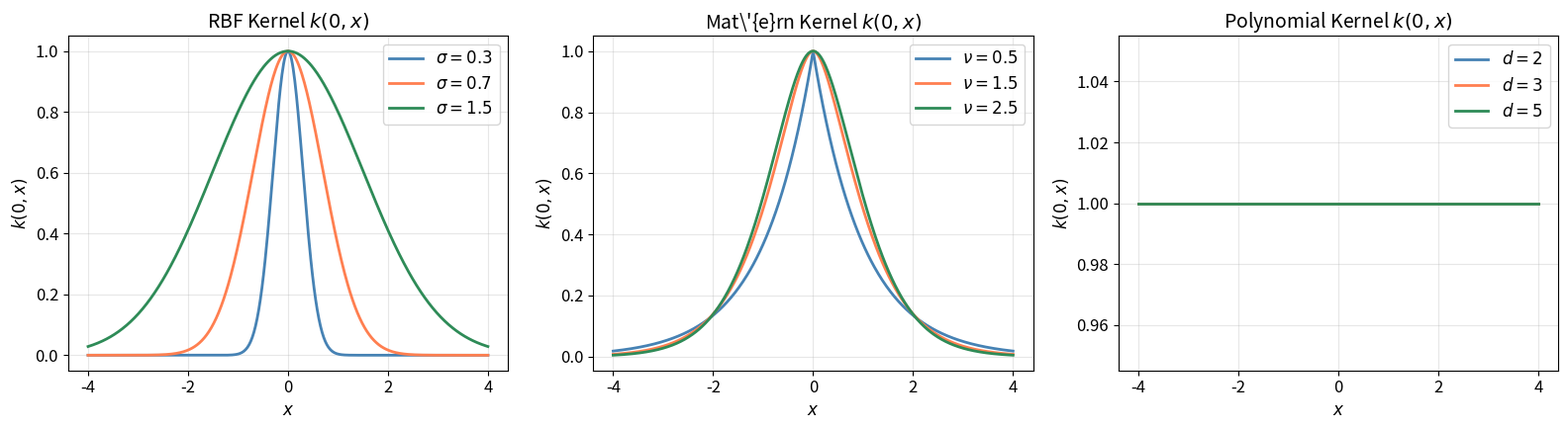
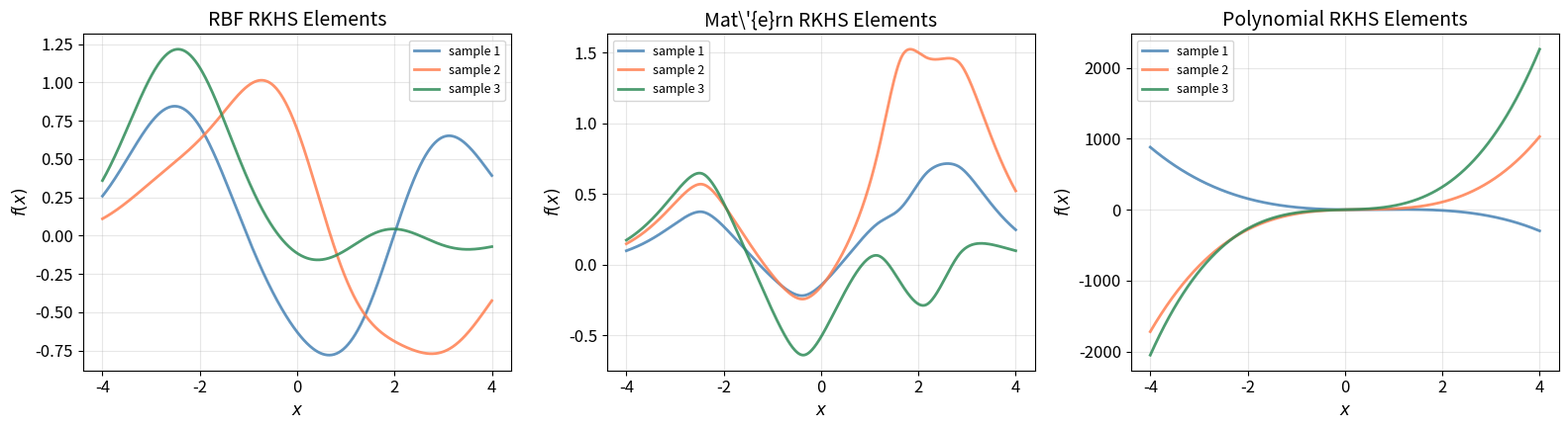
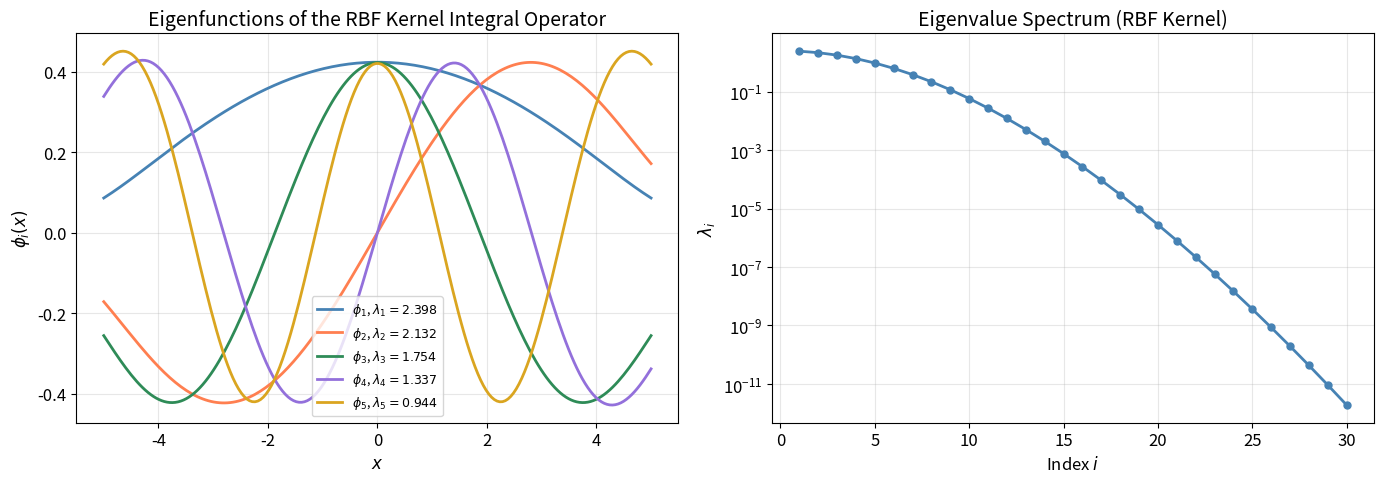
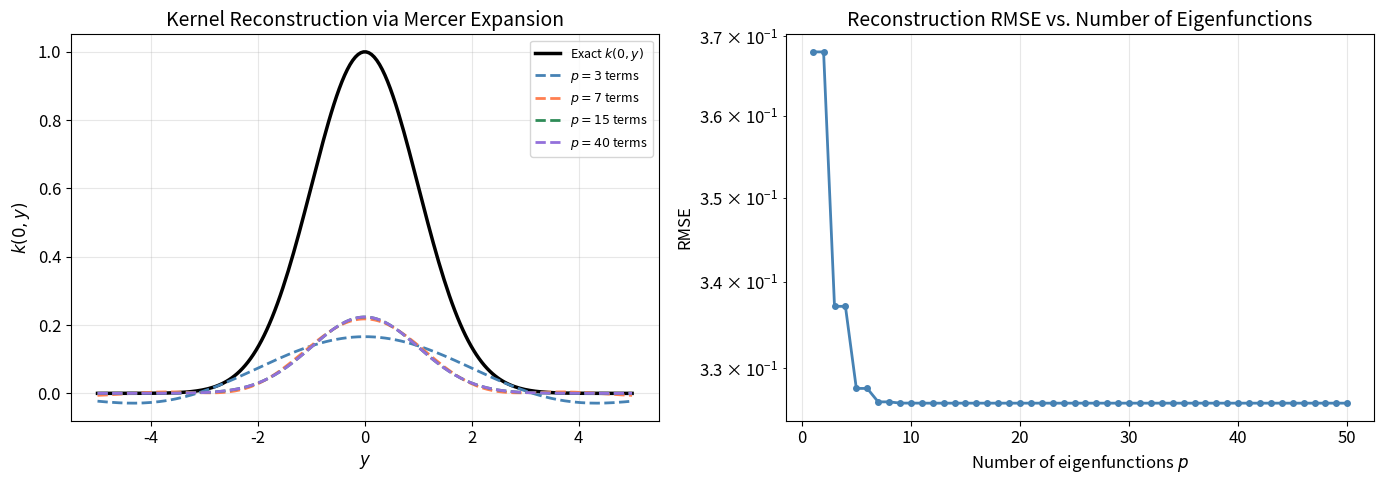
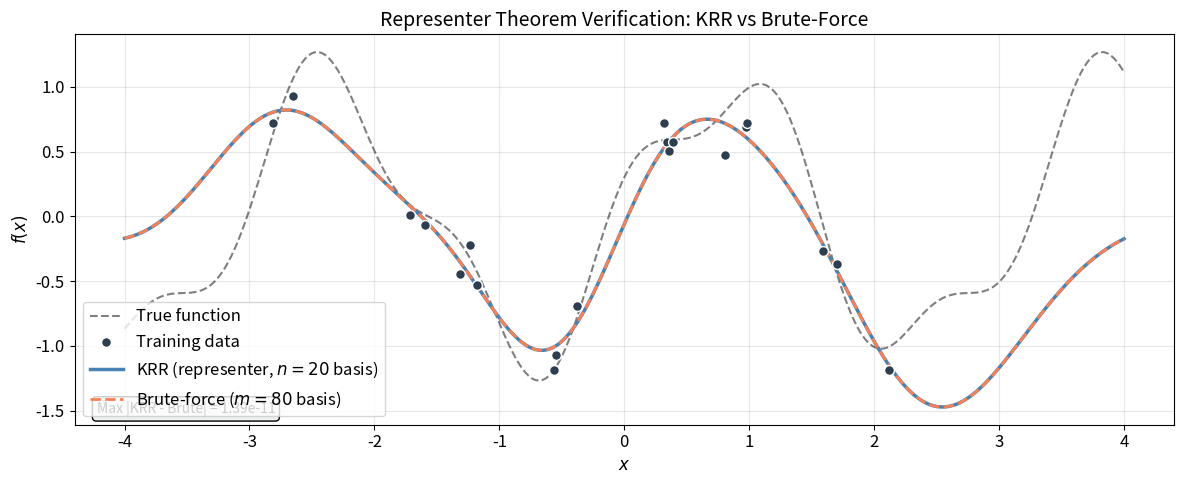
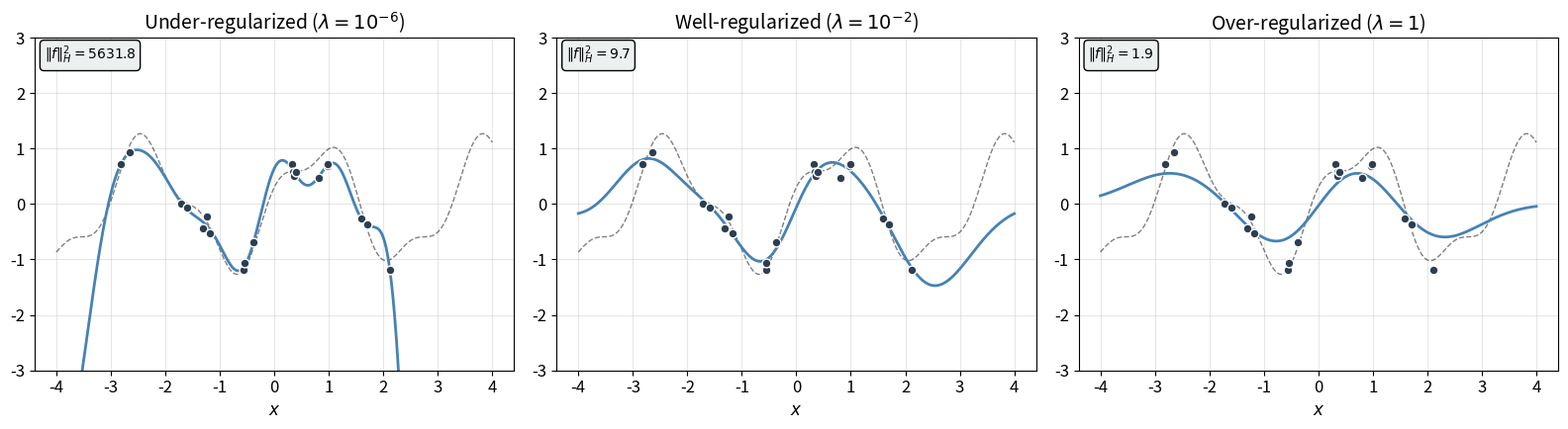
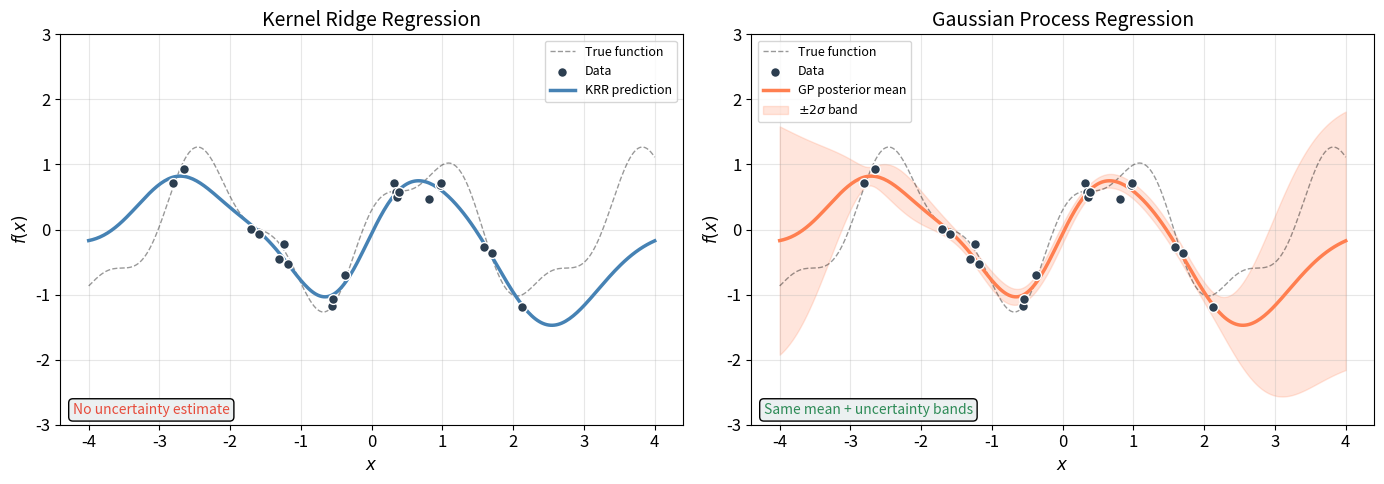
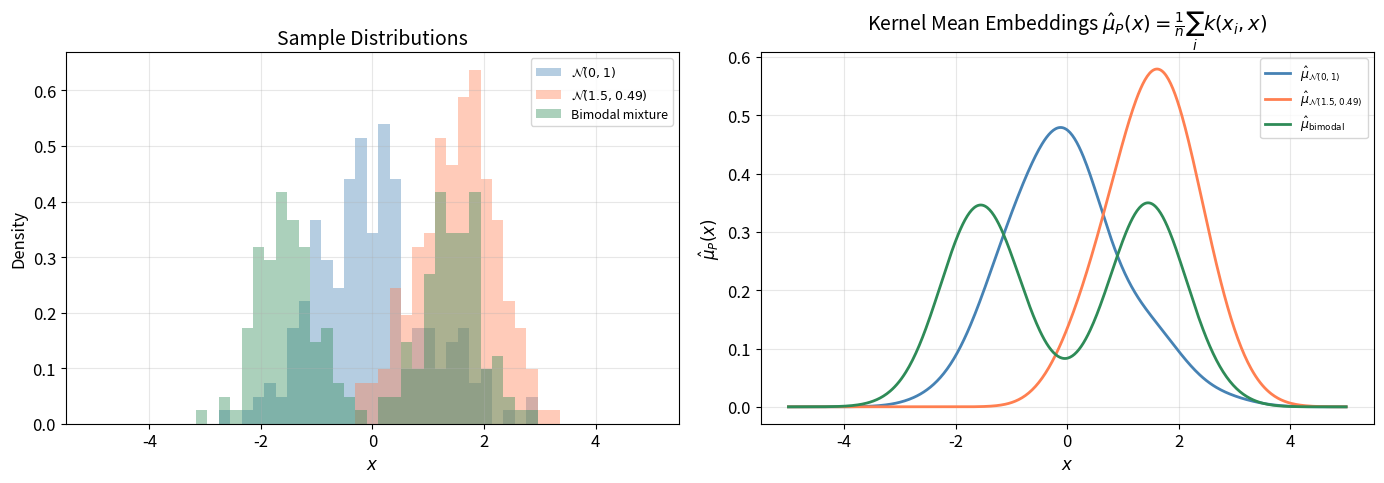
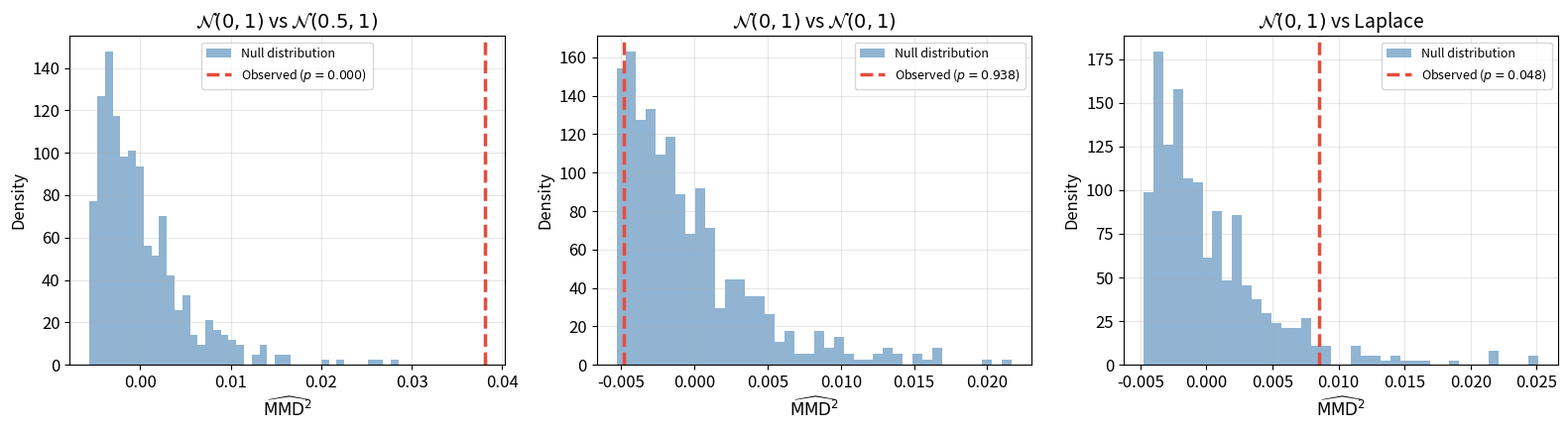
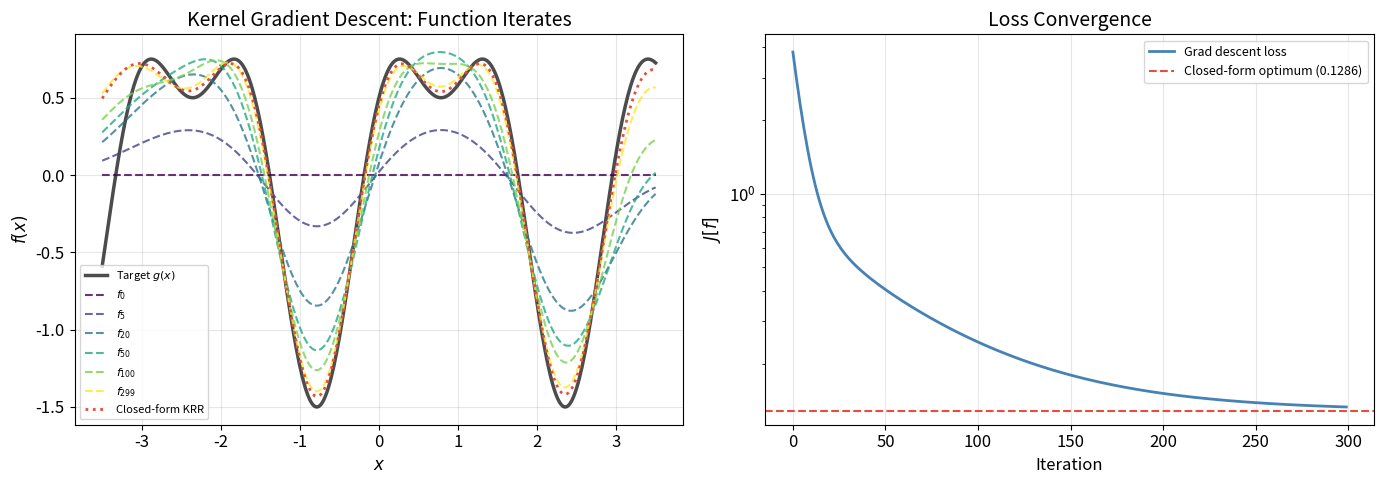

Recreate these plots in Python, in order.
%matplotlib inline

import numpy as np
import matplotlib.pyplot as plt
from matplotlib import cm
from scipy.special import gamma as gamma_fn, kv as bessel_kv
from scipy.spatial.distance import cdist
from scipy.linalg import cho_factor, cho_solve

plt.rcParams.update({
    'figure.figsize': (12, 5),
    'font.size': 12,
    'axes.titlesize': 14,
    'axes.labelsize': 12,
    'lines.linewidth': 2,
    'figure.dpi': 100,
})

# =============================================================================
#  CONSTANTS
# =============================================================================

C_PRIMARY   = 'steelblue'
C_SECONDARY = 'coral'
C_TERTIARY  = 'seagreen'
C_QUATERNARY = 'mediumpurple'
C_QUINARY   = 'goldenrod'
C_DARK      = '#2c3e50'
C_LIGHT     = '#ecf0f1'
C_ACCENT    = '#e74c3c'

PALETTE = [C_PRIMARY, C_SECONDARY, C_TERTIARY, C_QUATERNARY, C_QUINARY]

SEED = 42
rng  = np.random.default_rng(SEED)

# =============================================================================
#  Kernel implementations
# =============================================================================

def rbf_kernel(X, Y, sigma=1.0):
    """Gaussian / RBF kernel: k(x,y) = exp(-||x-y||^2 / (2 sigma^2))."""
    X = np.atleast_2d(X)
    Y = np.atleast_2d(Y)
    sq_dists = cdist(X, Y, metric='sqeuclidean')
    return np.exp(-sq_dists / (2.0 * sigma**2))


def matern_kernel(X, Y, sigma=1.0, nu=1.5, length_scale=1.0):
    """
    Matern kernel with smoothness parameter nu.
    k(x,y) = sigma^2 * (2^{1-nu}/Gamma(nu)) * (sqrt(2nu)*r/l)^nu * K_nu(sqrt(2nu)*r/l)
    where r = ||x-y||.
    """
    X = np.atleast_2d(X)
    Y = np.atleast_2d(Y)
    dists = cdist(X, Y, metric='euclidean')
    # Avoid division by zero
    dists = np.maximum(dists, 1e-15)
    arg = np.sqrt(2.0 * nu) * dists / length_scale
    factor = (sigma**2) * (2.0**(1.0 - nu)) / gamma_fn(nu)
    K = factor * (arg**nu) * bessel_kv(nu, arg)
    # Fix diagonal (r=0 => k=sigma^2)
    K = np.where(dists < 1e-12, sigma**2, K)
    return K


def polynomial_kernel(X, Y, degree=3, c=1.0):
    """Polynomial kernel: k(x,y) = (x . y + c)^d."""
    X = np.atleast_2d(X)
    Y = np.atleast_2d(Y)
    return (X @ Y.T + c)**degree


print("Kernel functions defined.")

# =============================================================================
#  Visualize kernel functions k(x, .) for a fixed x
# =============================================================================

x_grid = np.linspace(-4, 4, 500).reshape(-1, 1)
x_center = np.array([[0.0]])  # k(0, .)

fig, axes = plt.subplots(1, 3, figsize=(16, 4.5))

# --- RBF kernel with varying bandwidth ---
ax = axes[0]
for i, sigma in enumerate([0.3, 0.7, 1.5]):
    k_vals = rbf_kernel(x_center, x_grid, sigma=sigma).ravel()
    ax.plot(x_grid.ravel(), k_vals, color=PALETTE[i], label=rf'$\sigma = {sigma}$')
ax.set_title('RBF Kernel $k(0, x)$')
ax.set_xlabel('$x$')
ax.set_ylabel('$k(0, x)$')
ax.legend()
ax.grid(True, alpha=0.3)

# --- Matern kernel with varying nu ---
ax = axes[1]
for i, nu in enumerate([0.5, 1.5, 2.5]):
    k_vals = matern_kernel(x_center, x_grid, nu=nu, length_scale=1.0).ravel()
    ax.plot(x_grid.ravel(), k_vals, color=PALETTE[i], label=rf'$\nu = {nu}$')
ax.set_title(r'Mat\'{e}rn Kernel $k(0, x)$')
ax.set_xlabel('$x$')
ax.set_ylabel('$k(0, x)$')
ax.legend()
ax.grid(True, alpha=0.3)

# --- Polynomial kernel with varying degree ---
ax = axes[2]
for i, d in enumerate([2, 3, 5]):
    k_vals = polynomial_kernel(x_center, x_grid, degree=d, c=1.0).ravel()
    ax.plot(x_grid.ravel(), k_vals, color=PALETTE[i], label=f'$d = {d}$')
ax.set_title('Polynomial Kernel $k(0, x)$')
ax.set_xlabel('$x$')
ax.set_ylabel('$k(0, x)$')
ax.legend()
ax.grid(True, alpha=0.3)

plt.tight_layout()
plt.show()

# =============================================================================
#  Representative RKHS elements: random linear combinations of kernel basis
# =============================================================================
#
#  f(x) = sum_i alpha_i * k(x_i, x)
#  These are elements of the RKHS H_k with norm ||f||^2 = alpha^T K alpha

centers = rng.uniform(-3, 3, size=(6, 1))

fig, axes = plt.subplots(1, 3, figsize=(16, 4.5))
titles = ['RBF RKHS Elements', r'Mat\'{e}rn RKHS Elements', 'Polynomial RKHS Elements']
kernels = [
    lambda C, X: rbf_kernel(C, X, sigma=1.0),
    lambda C, X: matern_kernel(C, X, nu=1.5, length_scale=1.0),
    lambda C, X: polynomial_kernel(C, X, degree=3, c=1.0),
]

for ax, title, kern_fn in zip(axes, titles, kernels):
    K_basis = kern_fn(centers, x_grid)  # (6, 500)
    for j in range(3):
        alphas = rng.standard_normal(6)
        f_vals = alphas @ K_basis
        ax.plot(x_grid.ravel(), f_vals, color=PALETTE[j], alpha=0.85,
                label=f'sample {j+1}')
    ax.set_title(title)
    ax.set_xlabel('$x$')
    ax.set_ylabel('$f(x)$')
    ax.legend(fontsize=9)
    ax.grid(True, alpha=0.3)

plt.tight_layout()
plt.show()

# =============================================================================
#  Nystrom approximation of Mercer's eigendecomposition for the RBF kernel
# =============================================================================

# Discretize [a, b] with m quadrature points
a, b = -5.0, 5.0
m = 200
z = np.linspace(a, b, m).reshape(-1, 1)  # quadrature points
dz = (b - a) / m  # uniform spacing (trapezoid weight)

sigma_mercer = 1.0
K = rbf_kernel(z, z, sigma=sigma_mercer)  # (m, m)

# Approximate the integral operator: T_k ≈ (dz) * K
# Eigenvalues of T_k ≈ dz * eigenvalues of K
eigvals_K, eigvecs_K = np.linalg.eigh(K)

# Sort descending
idx = np.argsort(eigvals_K)[::-1]
eigvals_K = eigvals_K[idx]
eigvecs_K = eigvecs_K[:, idx]

# Eigenvalues of the integral operator
eigvals_T = dz * eigvals_K

# Eigenfunctions evaluated on grid (normalize to approximate L2-orthonormal)
# phi_i(z_j) ≈ v_{ji} / sqrt(dz)
eigfuncs = eigvecs_K / np.sqrt(dz)  # (m, m), column i is phi_i at z points

print(f"Top 10 eigenvalues of T_k: {eigvals_T[:10].round(4)}")
print(f"Sum of eigenvalues: {eigvals_T.sum():.4f}")
print(f"Trace of kernel (k(x,x) integrated): {dz * np.trace(K):.4f}")

# =============================================================================
#  Visualize eigenfunctions of the RBF kernel
# =============================================================================

fig, axes = plt.subplots(1, 2, figsize=(14, 5))

# Left: first few eigenfunctions
ax = axes[0]
for i in range(5):
    # Flip sign for consistent visualization
    sign = np.sign(eigfuncs[m // 2, i]) if eigfuncs[m // 2, i] != 0 else 1.0
    ax.plot(z.ravel(), sign * eigfuncs[:, i], color=PALETTE[i],
            label=rf'$\phi_{{{i+1}}}$, $\lambda_{{{i+1}}}={eigvals_T[i]:.3f}$')
ax.set_title('Eigenfunctions of the RBF Kernel Integral Operator')
ax.set_xlabel('$x$')
ax.set_ylabel(r'$\phi_i(x)$')
ax.legend(fontsize=9)
ax.grid(True, alpha=0.3)

# Right: eigenvalue spectrum
ax = axes[1]
n_show = 30
ax.semilogy(range(1, n_show + 1), eigvals_T[:n_show], 'o-', color=C_PRIMARY, markersize=5)
ax.set_title('Eigenvalue Spectrum (RBF Kernel)')
ax.set_xlabel('Index $i$')
ax.set_ylabel(r'$\lambda_i$')
ax.grid(True, alpha=0.3)

plt.tight_layout()
plt.show()

# =============================================================================
#  Kernel reconstruction quality vs. number of eigenfunctions
#  k(x, y) ≈ sum_{i=1}^{p} lambda_i * phi_i(x) * phi_i(y)
# =============================================================================

# Evaluate exact kernel at a test pair
x_test = np.array([[0.0]])
y_test = z  # reconstruct k(0, y) for all y
k_exact = rbf_kernel(x_test, y_test, sigma=sigma_mercer).ravel()

# Nystrom extension: phi_i(x_test) = (1/lambda_i) * sum_j v_{ji} * k(x_test, z_j) * dz
k_xtest_z = rbf_kernel(x_test, z, sigma=sigma_mercer).ravel()  # (m,)
phi_at_xtest = np.zeros(m)
for i in range(m):
    if eigvals_T[i] > 1e-12:
        phi_at_xtest[i] = (dz / eigvals_T[i]) * np.dot(eigvecs_K[:, i], k_xtest_z)

fig, axes = plt.subplots(1, 2, figsize=(14, 5))

# Left: reconstructed kernel
ax = axes[0]
ax.plot(z.ravel(), k_exact, 'k-', linewidth=2.5, label='Exact $k(0, y)$')
truncations = [3, 7, 15, 40]
for idx_t, p in enumerate(truncations):
    # k_approx(x, y) = sum_{i=1}^{p} lambda_i * phi_i(x) * phi_i(y)
    k_approx = np.zeros(m)
    for i in range(p):
        k_approx += eigvals_T[i] * phi_at_xtest[i] * eigfuncs[:, i]
    ax.plot(z.ravel(), k_approx, '--', color=PALETTE[idx_t % len(PALETTE)],
            label=f'$p = {p}$ terms')
ax.set_title('Kernel Reconstruction via Mercer Expansion')
ax.set_xlabel('$y$')
ax.set_ylabel('$k(0, y)$')
ax.legend(fontsize=9)
ax.grid(True, alpha=0.3)

# Right: reconstruction error vs p
ax = axes[1]
p_range = np.arange(1, 51)
errors = []
for p in p_range:
    k_approx = np.zeros(m)
    for i in range(p):
        k_approx += eigvals_T[i] * phi_at_xtest[i] * eigfuncs[:, i]
    err = np.sqrt(np.mean((k_exact - k_approx)**2))
    errors.append(err)
ax.semilogy(p_range, errors, 'o-', color=C_PRIMARY, markersize=4)
ax.set_title('Reconstruction RMSE vs. Number of Eigenfunctions')
ax.set_xlabel('Number of eigenfunctions $p$')
ax.set_ylabel('RMSE')
ax.grid(True, alpha=0.3)

plt.tight_layout()
plt.show()

# =============================================================================
#  Kernel Ridge Regression from scratch
# =============================================================================

def kernel_ridge_regression(X_train, y_train, X_test, kernel_fn, lam=1e-2):
    """
    Kernel Ridge Regression.
    Returns predictions at X_test and the weight vector alpha.
    """
    K = kernel_fn(X_train, X_train)  # (n, n)
    n = K.shape[0]
    # Solve (K + lambda I) alpha = y
    A = K + lam * np.eye(n)
    cho = cho_factor(A)
    alpha = cho_solve(cho, y_train)
    # Predict
    K_test = kernel_fn(X_test, X_train)  # (m, n)
    y_pred = K_test @ alpha
    return y_pred, alpha


# --- Generate noisy data from a target function ---
np.random.seed(SEED)
n_train = 20
X_train = rng.uniform(-3, 3, size=(n_train, 1))
X_train = np.sort(X_train, axis=0)
target_fn = lambda x: np.sin(2 * x) + 0.3 * np.cos(5 * x)
noise_std = 0.2
y_train = target_fn(X_train).ravel() + noise_std * rng.standard_normal(n_train)

X_test = np.linspace(-4, 4, 300).reshape(-1, 1)

# --- KRR prediction ---
sigma_krr = 0.8
lam_krr = 1e-2
kern_fn = lambda X, Y: rbf_kernel(X, Y, sigma=sigma_krr)

y_pred_krr, alpha_krr = kernel_ridge_regression(
    X_train, y_train, X_test, kern_fn, lam=lam_krr
)

print(f"KRR coefficients (first 5): {alpha_krr[:5].round(4)}")
print(f"RKHS norm ||f||_H^2 = alpha^T K alpha = {alpha_krr @ kern_fn(X_train, X_train) @ alpha_krr:.4f}")

# =============================================================================
#  Verify representer theorem: compare KRR with brute-force search
#  over a discretized function space
# =============================================================================

# Discretize the function space: use a dense set of kernel basis functions
n_basis = 80
X_basis = np.linspace(-4, 4, n_basis).reshape(-1, 1)
K_basis_train = kern_fn(X_basis, X_train)  # (n_basis, n_train)
K_basis_basis = kern_fn(X_basis, X_basis)   # (n_basis, n_basis)
K_train_basis = kern_fn(X_train, X_basis)   # (n_train, n_basis)

# Optimize over the larger basis: min ||y - K_{train,basis} * beta||^2 + lam * beta^T K_{basis,basis} beta
# Gradient: -2 K_{train,basis}^T (y - K_{train,basis} beta) + 2 lam K_{basis,basis} beta = 0
# => (K_{train,basis}^T K_{train,basis} + lam K_{basis,basis}) beta = K_{train,basis}^T y
A_brute = K_train_basis.T @ K_train_basis + lam_krr * K_basis_basis
b_brute = K_train_basis.T @ y_train
beta_brute = np.linalg.solve(A_brute, b_brute)

# Predict on test set from brute-force
K_test_basis = kern_fn(X_test, X_basis)
y_pred_brute = K_test_basis @ beta_brute

# Compare
fig, ax = plt.subplots(1, 1, figsize=(12, 5))
ax.plot(X_test.ravel(), target_fn(X_test).ravel(), 'k--', linewidth=1.5,
        label='True function', alpha=0.5)
ax.scatter(X_train.ravel(), y_train, color=C_DARK, s=50, zorder=5,
           label='Training data', edgecolors='white')
ax.plot(X_test.ravel(), y_pred_krr, color=C_PRIMARY, linewidth=2.5,
        label=f'KRR (representer, $n={n_train}$ basis)')
ax.plot(X_test.ravel(), y_pred_brute, '--', color=C_SECONDARY, linewidth=2,
        label=f'Brute-force ($m={n_basis}$ basis)')
ax.set_title('Representer Theorem Verification: KRR vs Brute-Force')
ax.set_xlabel('$x$')
ax.set_ylabel('$f(x)$')
ax.legend()
ax.grid(True, alpha=0.3)

max_diff = np.max(np.abs(y_pred_krr - y_pred_brute))
ax.text(0.02, 0.02, f'Max |KRR - Brute| = {max_diff:.2e}',
        transform=ax.transAxes, fontsize=10,
        verticalalignment='bottom', bbox=dict(boxstyle='round', facecolor=C_LIGHT))

plt.tight_layout()
plt.show()

print(f"\nMax absolute difference between KRR and brute-force: {max_diff:.2e}")
print("=> Representer theorem confirmed: solution lies in span of kernel evaluations at training points.")

# =============================================================================
#  Effect of regularization on KRR
# =============================================================================

fig, axes = plt.subplots(1, 3, figsize=(16, 4.5))
lambdas = [1e-6, 1e-2, 1.0]
titles_lam = [r'Under-regularized ($\lambda=10^{-6}$)',
              r'Well-regularized ($\lambda=10^{-2}$)',
              r'Over-regularized ($\lambda=1$)']

for ax, lam, title in zip(axes, lambdas, titles_lam):
    y_pred, alpha = kernel_ridge_regression(X_train, y_train, X_test, kern_fn, lam=lam)
    rkhs_norm = alpha @ kern_fn(X_train, X_train) @ alpha
    ax.plot(X_test.ravel(), target_fn(X_test).ravel(), 'k--', linewidth=1, alpha=0.5,
            label='True')
    ax.scatter(X_train.ravel(), y_train, color=C_DARK, s=40, zorder=5, edgecolors='white')
    ax.plot(X_test.ravel(), y_pred, color=C_PRIMARY, linewidth=2)
    ax.set_title(title)
    ax.set_xlabel('$x$')
    ax.set_ylim(-3, 3)
    ax.text(0.02, 0.98, rf'$\|f\|_H^2 = {rkhs_norm:.1f}$',
            transform=ax.transAxes, fontsize=10,
            verticalalignment='top', bbox=dict(boxstyle='round', facecolor=C_LIGHT))
    ax.grid(True, alpha=0.3)

plt.tight_layout()
plt.show()

# =============================================================================
#  GP regression vs Kernel Ridge Regression — side-by-side comparison
# =============================================================================

def gp_regression(X_train, y_train, X_test, kernel_fn, noise_var=0.04):
    """
    Gaussian Process regression from scratch.
    Returns posterior mean and variance at X_test.
    """
    K = kernel_fn(X_train, X_train)  # (n, n)
    n = K.shape[0]
    K_noise = K + noise_var * np.eye(n)
    cho = cho_factor(K_noise)
    
    # Posterior mean
    alpha = cho_solve(cho, y_train)  # (K + sigma^2 I)^{-1} y
    K_star = kernel_fn(X_test, X_train)  # (m, n)
    mu = K_star @ alpha
    
    # Posterior variance
    K_star_star = kernel_fn(X_test, X_test)  # (m, m)
    v = cho_solve(cho, K_star.T)  # (n, m)
    var = np.diag(K_star_star) - np.sum(K_star.T * v, axis=0)
    var = np.maximum(var, 0.0)  # numerical stability
    
    return mu, var


# Same data as before; use sigma_n^2 = lambda for equivalence
noise_var = lam_krr  # lambda = sigma_n^2

# GP prediction
mu_gp, var_gp = gp_regression(X_train, y_train, X_test, kern_fn, noise_var=noise_var)
std_gp = np.sqrt(var_gp)

# KRR prediction (already computed)
y_pred_krr_check, _ = kernel_ridge_regression(
    X_train, y_train, X_test, kern_fn, lam=lam_krr
)

print(f"Max |GP mean - KRR prediction|: {np.max(np.abs(mu_gp - y_pred_krr_check)):.2e}")
print("=> GP posterior mean is identical to KRR prediction.")

# =============================================================================
#  Visualization: GP vs KRR
# =============================================================================

fig, axes = plt.subplots(1, 2, figsize=(14, 5))

# --- Left: Kernel Ridge Regression ---
ax = axes[0]
ax.plot(X_test.ravel(), target_fn(X_test).ravel(), 'k--', linewidth=1, alpha=0.4,
        label='True function')
ax.scatter(X_train.ravel(), y_train, color=C_DARK, s=50, zorder=5,
           edgecolors='white', label='Data')
ax.plot(X_test.ravel(), y_pred_krr_check, color=C_PRIMARY, linewidth=2.5,
        label='KRR prediction')
ax.set_title('Kernel Ridge Regression')
ax.set_xlabel('$x$')
ax.set_ylabel('$f(x)$')
ax.set_ylim(-3, 3)
ax.legend(fontsize=9)
ax.grid(True, alpha=0.3)
ax.text(0.02, 0.02, 'No uncertainty estimate',
        transform=ax.transAxes, fontsize=10, color=C_ACCENT,
        verticalalignment='bottom', bbox=dict(boxstyle='round', facecolor=C_LIGHT))

# --- Right: Gaussian Process ---
ax = axes[1]
ax.plot(X_test.ravel(), target_fn(X_test).ravel(), 'k--', linewidth=1, alpha=0.4,
        label='True function')
ax.scatter(X_train.ravel(), y_train, color=C_DARK, s=50, zorder=5,
           edgecolors='white', label='Data')
ax.plot(X_test.ravel(), mu_gp, color=C_SECONDARY, linewidth=2.5,
        label='GP posterior mean')
ax.fill_between(X_test.ravel(), mu_gp - 2 * std_gp, mu_gp + 2 * std_gp,
                color=C_SECONDARY, alpha=0.2, label=r'$\pm 2\sigma$ band')
ax.set_title('Gaussian Process Regression')
ax.set_xlabel('$x$')
ax.set_ylabel('$f(x)$')
ax.set_ylim(-3, 3)
ax.legend(fontsize=9)
ax.grid(True, alpha=0.3)
ax.text(0.02, 0.02, 'Same mean + uncertainty bands',
        transform=ax.transAxes, fontsize=10, color=C_TERTIARY,
        verticalalignment='bottom', bbox=dict(boxstyle='round', facecolor=C_LIGHT))

plt.tight_layout()
plt.show()

# =============================================================================
#  Kernel Mean Embedding visualization for 1D distributions
# =============================================================================

def empirical_kernel_mean_embedding(samples, x_grid, kernel_fn):
    """
    Compute the empirical kernel mean embedding mu_P(x) = (1/n) sum_i k(x_i, x)
    evaluated at points in x_grid.
    """
    samples = np.atleast_2d(samples)
    x_grid = np.atleast_2d(x_grid)
    K = kernel_fn(x_grid, samples)  # (len(x_grid), len(samples))
    return K.mean(axis=1)


x_grid_embed = np.linspace(-5, 5, 500).reshape(-1, 1)
kern_embed = lambda X, Y: rbf_kernel(X, Y, sigma=0.5)

# Three distributions
n_samp = 200
samples_1 = rng.normal(0, 1, size=(n_samp, 1))           # N(0,1)
samples_2 = rng.normal(1.5, 0.7, size=(n_samp, 1))       # N(1.5, 0.7)
samples_3 = np.concatenate([rng.normal(-1.5, 0.5, (n_samp // 2, 1)),
                            rng.normal(1.5, 0.5, (n_samp // 2, 1))])  # bimodal

embed_1 = empirical_kernel_mean_embedding(samples_1, x_grid_embed, kern_embed)
embed_2 = empirical_kernel_mean_embedding(samples_2, x_grid_embed, kern_embed)
embed_3 = empirical_kernel_mean_embedding(samples_3, x_grid_embed, kern_embed)

fig, axes = plt.subplots(1, 2, figsize=(14, 5))

# Left: sample histograms
ax = axes[0]
bins = np.linspace(-5, 5, 50)
ax.hist(samples_1.ravel(), bins=bins, density=True, alpha=0.4, color=C_PRIMARY,
        label='$\mathcal{N}(0, 1)$')
ax.hist(samples_2.ravel(), bins=bins, density=True, alpha=0.4, color=C_SECONDARY,
        label='$\mathcal{N}(1.5, 0.49)$')
ax.hist(samples_3.ravel(), bins=bins, density=True, alpha=0.4, color=C_TERTIARY,
        label='Bimodal mixture')
ax.set_title('Sample Distributions')
ax.set_xlabel('$x$')
ax.set_ylabel('Density')
ax.legend(fontsize=9)
ax.grid(True, alpha=0.3)

# Right: kernel mean embeddings
ax = axes[1]
ax.plot(x_grid_embed.ravel(), embed_1, color=C_PRIMARY, linewidth=2,
        label=r'$\hat{\mu}_{\mathcal{N}(0,1)}$')
ax.plot(x_grid_embed.ravel(), embed_2, color=C_SECONDARY, linewidth=2,
        label=r'$\hat{\mu}_{\mathcal{N}(1.5, 0.49)}$')
ax.plot(x_grid_embed.ravel(), embed_3, color=C_TERTIARY, linewidth=2,
        label=r'$\hat{\mu}_{\mathrm{bimodal}}$')
ax.set_title(r'Kernel Mean Embeddings $\hat{\mu}_P(x) = \frac{1}{n}\sum_i k(x_i, x)$')
ax.set_xlabel('$x$')
ax.set_ylabel(r'$\hat{\mu}_P(x)$')
ax.legend(fontsize=9)
ax.grid(True, alpha=0.3)

plt.tight_layout()
plt.show()

# =============================================================================
#  MMD two-sample test implementation
# =============================================================================

def compute_mmd2_unbiased(X, Y, kernel_fn):
    """
    Compute the unbiased estimate of MMD^2 between samples X and Y.
    X: (m, d), Y: (n, d)
    """
    X = np.atleast_2d(X)
    Y = np.atleast_2d(Y)
    m = X.shape[0]
    n = Y.shape[0]
    
    Kxx = kernel_fn(X, X)
    Kyy = kernel_fn(Y, Y)
    Kxy = kernel_fn(X, Y)
    
    # Remove diagonal terms for unbiased estimate
    sum_xx = (Kxx.sum() - np.trace(Kxx)) / (m * (m - 1))
    sum_yy = (Kyy.sum() - np.trace(Kyy)) / (n * (n - 1))
    sum_xy = Kxy.sum() / (m * n)
    
    return sum_xx - 2.0 * sum_xy + sum_yy


def mmd_permutation_test(X, Y, kernel_fn, n_permutations=500):
    """
    MMD two-sample test with permutation-based p-value.
    H0: P = Q
    H1: P != Q
    """
    m = X.shape[0]
    mmd2_observed = compute_mmd2_unbiased(X, Y, kernel_fn)
    
    # Pool samples
    Z = np.vstack([X, Y])
    n_total = Z.shape[0]
    
    mmd2_null = np.zeros(n_permutations)
    for i in range(n_permutations):
        perm = rng.permutation(n_total)
        Z_perm_X = Z[perm[:m]]
        Z_perm_Y = Z[perm[m:]]
        mmd2_null[i] = compute_mmd2_unbiased(Z_perm_X, Z_perm_Y, kernel_fn)
    
    p_value = np.mean(mmd2_null >= mmd2_observed)
    return mmd2_observed, mmd2_null, p_value


print("MMD test functions defined.")

# =============================================================================
#  Experiment 1: Two clearly different distributions
#  N(0, 1) vs N(0.5, 1) — shifted mean
# =============================================================================

n_test = 150
kern_mmd = lambda X, Y: rbf_kernel(X, Y, sigma=1.0)

X_p = rng.normal(0.0, 1.0, (n_test, 1))
Y_q = rng.normal(0.5, 1.0, (n_test, 1))

mmd2_obs_1, mmd2_null_1, p_val_1 = mmd_permutation_test(X_p, Y_q, kern_mmd, n_permutations=500)

print(f"Test 1: N(0,1) vs N(0.5,1)")
print(f"  MMD^2 observed = {mmd2_obs_1:.6f}")
print(f"  p-value        = {p_val_1:.4f}")
print(f"  Reject H0 at 5%? {'Yes' if p_val_1 < 0.05 else 'No'}")

# =============================================================================
#  Experiment 2: Same distribution — N(0,1) vs N(0,1)
# =============================================================================

X_same_1 = rng.normal(0.0, 1.0, (n_test, 1))
X_same_2 = rng.normal(0.0, 1.0, (n_test, 1))

mmd2_obs_2, mmd2_null_2, p_val_2 = mmd_permutation_test(X_same_1, X_same_2, kern_mmd, n_permutations=500)

print(f"Test 2: N(0,1) vs N(0,1)")
print(f"  MMD^2 observed = {mmd2_obs_2:.6f}")
print(f"  p-value        = {p_val_2:.4f}")
print(f"  Reject H0 at 5%? {'Yes' if p_val_2 < 0.05 else 'No'}")

# =============================================================================
#  Experiment 3: Same mean & variance but different shape
#  N(0, 1) vs Laplace(0, 1/sqrt(2))  — both have mean=0, var=1
#  MMD detects this while mean/variance comparisons fail
# =============================================================================

X_gauss = rng.normal(0.0, 1.0, (n_test, 1))
# Laplace with loc=0, scale=1/sqrt(2) has variance = 2*(1/sqrt(2))^2 = 1
Y_laplace = rng.laplace(0.0, 1.0 / np.sqrt(2), (n_test, 1))

mmd2_obs_3, mmd2_null_3, p_val_3 = mmd_permutation_test(X_gauss, Y_laplace, kern_mmd, n_permutations=500)

print(f"Test 3: N(0,1) vs Laplace(0, 1/sqrt(2))  [same mean=0, same var=1]")
print(f"  Sample means:     {X_gauss.mean():.4f} vs {Y_laplace.mean():.4f}")
print(f"  Sample variances: {X_gauss.var():.4f} vs {Y_laplace.var():.4f}")
print(f"  MMD^2 observed  = {mmd2_obs_3:.6f}")
print(f"  p-value         = {p_val_3:.4f}")
print(f"  Reject H0 at 5%? {'Yes' if p_val_3 < 0.05 else 'No'}")
print("  => MMD detects distributional differences beyond mean and variance.")

# =============================================================================
#  Visualize null distributions and observed MMD for all three tests
# =============================================================================

fig, axes = plt.subplots(1, 3, figsize=(16, 4.5))
tests = [
    (mmd2_null_1, mmd2_obs_1, p_val_1, '$\mathcal{N}(0,1)$ vs $\mathcal{N}(0.5,1)$'),
    (mmd2_null_2, mmd2_obs_2, p_val_2, '$\mathcal{N}(0,1)$ vs $\mathcal{N}(0,1)$'),
    (mmd2_null_3, mmd2_obs_3, p_val_3, '$\mathcal{N}(0,1)$ vs Laplace'),
]

for ax, (null_dist, obs, pv, title) in zip(axes, tests):
    ax.hist(null_dist, bins=40, density=True, color=C_PRIMARY, alpha=0.6,
            label='Null distribution')
    ax.axvline(obs, color=C_ACCENT, linewidth=2.5, linestyle='--',
               label=f'Observed ($p={pv:.3f}$)')
    ax.set_title(title)
    ax.set_xlabel('$\\widehat{\\mathrm{MMD}}^2$')
    ax.set_ylabel('Density')
    ax.legend(fontsize=9)
    ax.grid(True, alpha=0.3)

plt.tight_layout()
plt.show()

# =============================================================================
#  Functional optimization in RKHS via kernel gradient descent
# =============================================================================

# Target function
target_opt = lambda x: np.sin(2 * x) + 0.5 * np.cos(4 * x)

# Discretization points (quadrature)
n_quad = 60
x_quad = np.linspace(-3, 3, n_quad).reshape(-1, 1)
w_quad = (6.0 / n_quad) * np.ones(n_quad)  # uniform weights
g_vals = target_opt(x_quad).ravel()

# Kernel setup
sigma_opt = 0.6
lam_opt = 0.01
K_quad = rbf_kernel(x_quad, x_quad, sigma=sigma_opt)

# Gradient descent in coefficient space
eta = 0.05  # learning rate
n_iters = 300
beta = np.zeros(n_quad)

# Store snapshots
snapshots_iters = [0, 5, 20, 50, 100, 299]
snapshots = {}
losses = []

for t in range(n_iters):
    # Current function values at quadrature points: f(x_j) = sum_i beta_i k(x_i, x_j)
    f_vals = K_quad @ beta
    
    # Residual
    residual = f_vals - g_vals
    
    # Loss: integral of (f-g)^2 + lambda * ||f||^2
    data_fit = np.sum(w_quad * residual**2)
    rkhs_norm_sq = beta @ K_quad @ beta
    loss = data_fit + lam_opt * rkhs_norm_sq
    losses.append(loss)
    
    if t in snapshots_iters:
        snapshots[t] = beta.copy()
    
    # Gradient update: beta <- (1-2*eta*lam)*beta - 2*eta * diag(w) * (K*beta - g)
    grad_data = w_quad * residual  # element-wise
    beta = (1 - 2 * eta * lam_opt) * beta - 2 * eta * grad_data

# Store final
if (n_iters - 1) in snapshots_iters:
    pass  # already stored

print(f"Initial loss: {losses[0]:.4f}")
print(f"Final loss:   {losses[-1]:.6f}")

# =============================================================================
#  Closed-form KRR solution for comparison
# =============================================================================

# Using quadrature points as both "training" and evaluation points,
# and target values as labels, solve the regularized least-squares:
# min ||g - K*beta||^2_W + lam * beta^T K beta
#
# With uniform weights, this simplifies to the standard KRR form.
# For weighted case: (W K^T K + lam K) beta = W K^T g
# => (diag(w) K + lam I) beta = diag(w) g  [since K is symmetric]
#
# Equivalently, the direct KRR: alpha = (K + lam_eff I)^{-1} g
# where lam_eff accounts for the quadrature weight.

W = np.diag(w_quad)
A_cf = W @ K_quad + lam_opt * np.eye(n_quad)
beta_cf = np.linalg.solve(A_cf, W @ g_vals)
f_cf = K_quad @ beta_cf

print(f"Closed-form loss: {np.sum(w_quad * (f_cf - g_vals)**2) + lam_opt * beta_cf @ K_quad @ beta_cf:.6f}")
print(f"Grad descent loss (final): {losses[-1]:.6f}")

# =============================================================================
#  Visualize convergence of function iterates
# =============================================================================

x_plot = np.linspace(-3.5, 3.5, 400).reshape(-1, 1)
K_plot = rbf_kernel(x_plot, x_quad, sigma=sigma_opt)

fig, axes = plt.subplots(1, 2, figsize=(14, 5))

# Left: function snapshots
ax = axes[0]
ax.plot(x_plot.ravel(), target_opt(x_plot).ravel(), 'k-', linewidth=2.5,
        label='Target $g(x)$', alpha=0.7)

cmap_iter = cm.viridis
for idx, t in enumerate(snapshots_iters):
    frac = idx / max(len(snapshots_iters) - 1, 1)
    f_snap = K_plot @ snapshots[t]
    ax.plot(x_plot.ravel(), f_snap, '--', color=cmap_iter(frac), linewidth=1.5,
            label=f'$f_{{{t}}}$', alpha=0.8)

# Closed-form solution
f_cf_plot = K_plot @ beta_cf
ax.plot(x_plot.ravel(), f_cf_plot, ':', color=C_ACCENT, linewidth=2,
        label='Closed-form KRR')

ax.set_title('Kernel Gradient Descent: Function Iterates')
ax.set_xlabel('$x$')
ax.set_ylabel('$f(x)$')
ax.legend(fontsize=8, loc='lower left')
ax.grid(True, alpha=0.3)

# Right: loss convergence
ax = axes[1]
ax.semilogy(range(n_iters), losses, color=C_PRIMARY, linewidth=2, label='Grad descent loss')
cf_loss = np.sum(w_quad * (f_cf - g_vals)**2) + lam_opt * beta_cf @ K_quad @ beta_cf
ax.axhline(cf_loss, color=C_ACCENT, linestyle='--', linewidth=1.5,
           label=f'Closed-form optimum ({cf_loss:.4f})')
ax.set_title('Loss Convergence')
ax.set_xlabel('Iteration')
ax.set_ylabel('$J[f]$')
ax.legend(fontsize=9)
ax.grid(True, alpha=0.3)

plt.tight_layout()
plt.show()

# =============================================================================
#  RKHS norm evolution during gradient descent
# =============================================================================

# Recompute norms for stored snapshots
print("RKHS norm ||f_t||_H^2 at selected iterations:")
print("-" * 40)
for t in snapshots_iters:
    b = snapshots[t]
    norm_sq = b @ K_quad @ b
    f_v = K_quad @ b
    data_term = np.sum(w_quad * (f_v - g_vals)**2)
    print(f"  t = {t:3d}:  ||f||_H^2 = {norm_sq:8.4f},  data_fit = {data_term:8.4f}")

norm_cf = beta_cf @ K_quad @ beta_cf
data_cf = np.sum(w_quad * (f_cf - g_vals)**2)
print(f"  Closed-form: ||f||_H^2 = {norm_cf:8.4f},  data_fit = {data_cf:8.4f}")
